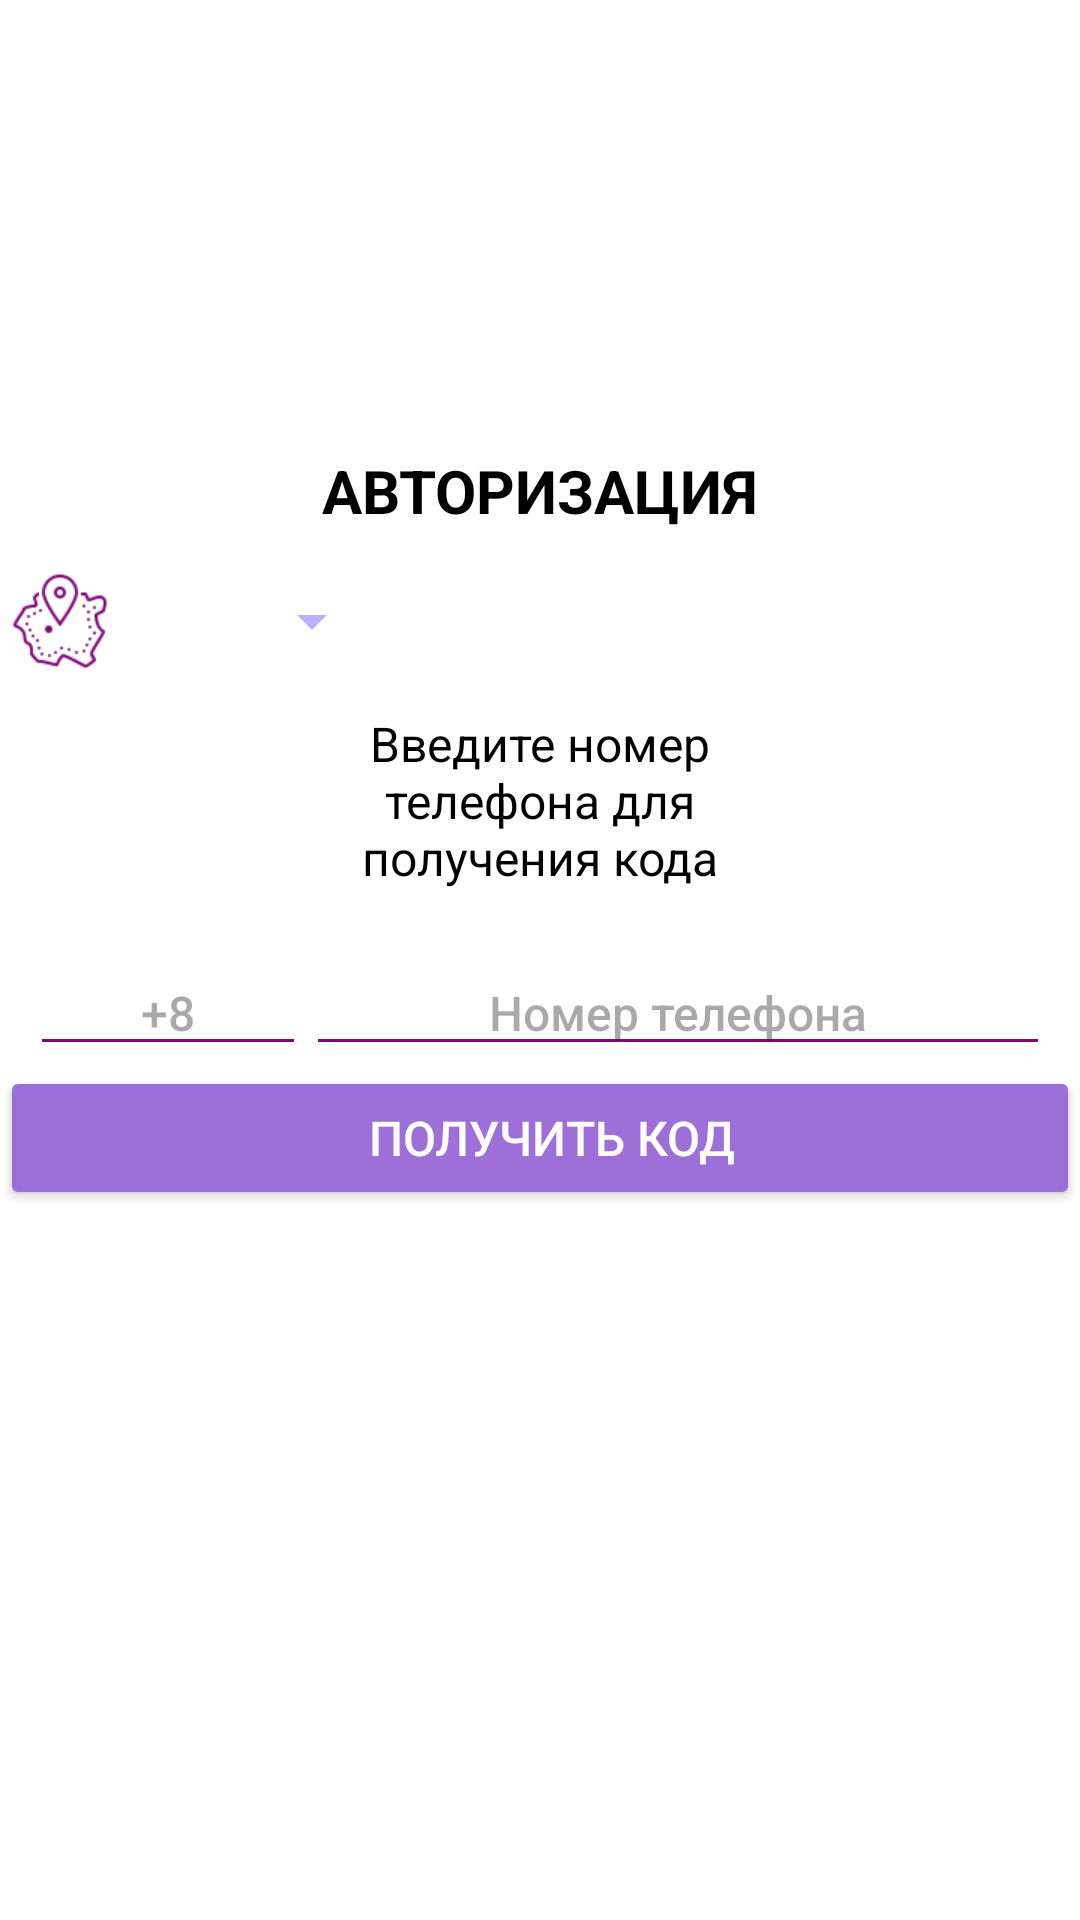

This screen was rendered from an Android layout file. Write that file and the resources it references.
<!-- AndroidManifest.xml: application theme Theme.Messenger -->
<!-- res/layout/activity_authorization.xml -->
<?xml version="1.0" encoding="utf-8"?>
<androidx.constraintlayout.widget.ConstraintLayout xmlns:android="http://schemas.android.com/apk/res/android"
    xmlns:app="http://schemas.android.com/apk/res-auto"
    xmlns:tools="http://schemas.android.com/tools"
    android:id="@+id/main"
    android:layout_width="match_parent"
    android:layout_height="match_parent"
    android:background="@color/white"
    tools:context=".Authentication.Authorization">

    <LinearLayout
        android:layout_width="match_parent"
        android:layout_height="match_parent"
        android:background="@color/white"
        android:orientation="vertical"
        app:layout_constraintBottom_toBottomOf="parent"
        app:layout_constraintEnd_toEndOf="parent"
        app:layout_constraintStart_toStartOf="parent"
        app:layout_constraintTop_toTopOf="parent">

        <ImageButton
            android:id="@+id/btn_back"
            android:layout_width="50dp"
            android:layout_height="50dp"
            android:backgroundTint="@color/white"
            android:scaleType="fitStart"
            android:tint="@color/color3"
            app:srcCompat="@drawable/icon_back" />

        <TextView
            android:id="@+id/textView"
            android:layout_width="match_parent"
            android:layout_height="wrap_content"
            android:paddingTop="100dp"
            android:paddingBottom="10dp"
            android:text="Авторизация"
            android:textAlignment="center"
            android:textAllCaps="true"
            android:textColor="@color/black"
            android:textSize="20sp"
            android:textStyle="bold" />

        <LinearLayout
            android:layout_width="wrap_content"
            android:layout_height="wrap_content"
            android:orientation="horizontal">

            <ImageView
                android:id="@+id/imageView2"
                android:layout_width="wrap_content"
                android:layout_height="match_parent"
                android:layout_weight="1"
                android:scaleType="fitStart"
                app:srcCompat="@drawable/icon_country" />

            <Spinner
                android:id="@+id/spinner"
                android:layout_width="match_parent"
                android:layout_height="wrap_content"
                android:backgroundTint="@color/color4"
                android:dropDownWidth="wrap_content"
                android:paddingStart="20dp"
                android:paddingLeft="20dp"
                android:paddingTop="20dp"
                android:paddingEnd="20dp"
                android:paddingRight="20dp"
                android:paddingBottom="20dp"
                android:popupElevation="18dp"
                android:spinnerMode="dropdown"
                android:textAlignment="viewStart"
                android:textColor="@android:color/black" />

        </LinearLayout>

        <TextView
            android:id="@+id/textView3"
            android:layout_width="match_parent"
            android:layout_height="wrap_content"
            android:paddingLeft="100dp"
            android:paddingTop="10dp"
            android:paddingRight="100dp"
            android:paddingBottom="10dp"
            android:text="Введите номер телефона для получения кода"
            android:textAlignment="center"
            android:textColor="@color/black"
            android:textSize="16sp" />

        <LinearLayout
            android:layout_width="match_parent"
            android:layout_height="wrap_content"
            android:orientation="horizontal"
            android:paddingStart="10dp"
            android:paddingTop="10dp"
            android:paddingEnd="10dp">

            <EditText
                android:id="@+id/et_number"
                android:layout_width="92dp"
                android:layout_height="wrap_content"
                android:backgroundTint="@color/color6"
                android:drawableTint="@color/color4"
                android:ems="4"
                android:fontFamily="sans-serif-medium"
                android:hint="+8"
                android:textAlignment="center"
                android:textColor="@color/black"
                android:textSize="16sp" />

            <EditText
                android:id="@+id/et_phone"
                android:layout_width="match_parent"
                android:layout_height="wrap_content"
                android:backgroundTint="@color/color6"
                android:drawableTint="@color/color4"
                android:ems="11"
                android:focusable="auto"
                android:fontFamily="sans-serif-medium"
                android:hint="Номер телефона"
                android:inputType="phone"
                android:isScrollContainer="false"
                android:paddingLeft="50dp"
                android:paddingRight="50dp"
                android:phoneNumber="true"
                android:textAlignment="center"
                android:textColor="@color/black"
                android:textSize="16sp" />

        </LinearLayout>

        <Button
            android:id="@+id/btn_autho"
            android:layout_width="match_parent"
            android:layout_height="wrap_content"
            android:backgroundTint="@color/color3"
            android:insetLeft="50dp"
            android:insetTop="60dp"
            android:insetRight="50dp"
            android:insetBottom="20dp"
            android:paddingLeft="20dp"
            android:text="Получить код"
            android:textColor="@color/white"
            android:textSize="16sp" />

    </LinearLayout>
</androidx.constraintlayout.widget.ConstraintLayout>
<!-- resources referenced by this layout -->
<resources>
  <color name="black">#FF000000</color>
  <color name="color3">#9C70D8</color>
  <color name="color4">#BBB2FB</color>
  <color name="color6">#7F097A</color>
  <color name="white">#FFFFFFFF</color>
  <!-- drawable icon_country: png bitmap (drawable, 2494 bytes) -->
  <style name="Theme.Messenger" parent="Base.Theme.Messenger" />
  <style name="Base.Theme.Messenger" parent="Theme.Material3.DayNight.NoActionBar">
          
          
      </style>
</resources>
